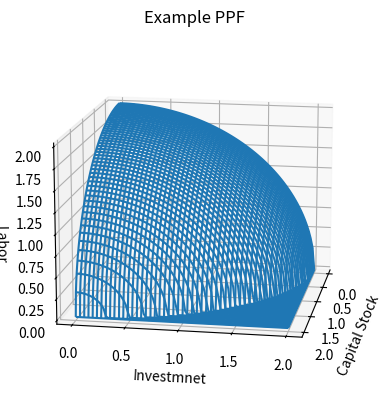

Generate this figure with matplotlib: (Note: this script raises an exception after producing the figure.)
import numpy as np
import matplotlib.pyplot as plt
from mpl_toolkits.mplot3d.axes3d import Axes3D

# Sphere at origin: x^2 + y^2 + z*2 = r*2

x = np.linspace(0, 2, 100)
y = np.linspace(0, 2, 100)

X, Y = np.meshgrid(x, y)
Z = np.sqrt(4 - X ** 2 - Y ** 2)
Z[np.isnan(Z)] = 0

# Wireframe
fig1 = plt.figure()
ax1 = fig1.add_subplot(1, 1, 1, projection='3d')


# Surface
fig2 = plt.figure()
ax2 = fig2.add_subplot(1, 1, 1, projection='3d')

for ax in [ax1, ax2]:
    ax.set_xlabel('Capital Stock')
    ax.set_ylabel('Investmnet')
    ax.set_zlabel('Labor')
    ax.set_title('Example PPF')
    ax.view_init(elev=14, azim=10)

p = ax1.plot_wireframe(X, Y, Z, rstride=2, cstride=2)
plt.figure(1)
plt.savefig('../resources/example_ppf_wire.png', dpi=100)  # Up dpi for final

p2 = ax2.plot_surface(X, Y, Z, cmap=plt.cm.jet)
plt.figure(2)
plt.savefig('../resources/example_ppf_surface.png', dpi=100)
